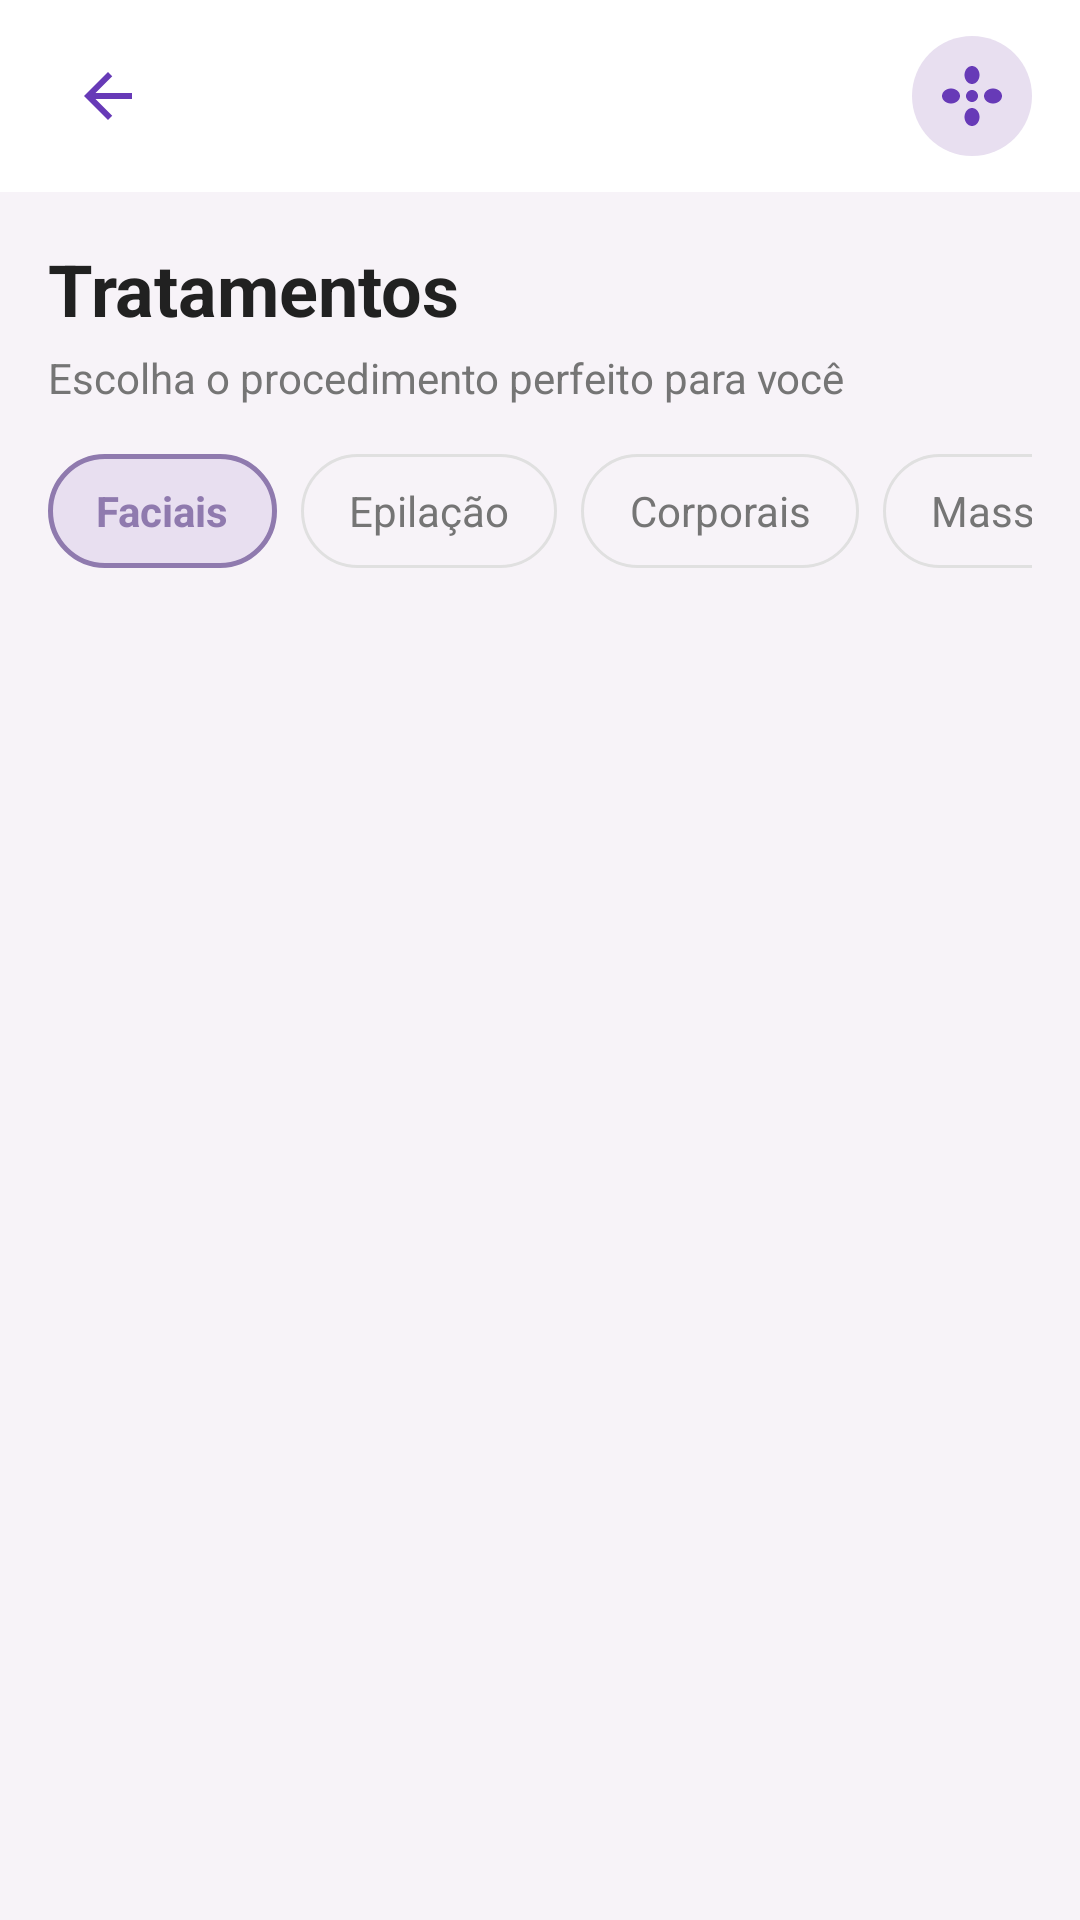

This screen was rendered from an Android layout file. Write that file and the resources it references.
<!-- AndroidManifest.xml: application theme Theme.Clientta -->
<!-- res/layout/activity_tratamentos.xml -->
<?xml version="1.0" encoding="utf-8"?>
<LinearLayout xmlns:android="http://schemas.android.com/apk/res/android"
    xmlns:tools="http://schemas.android.com/tools"
    android:layout_width="match_parent"
    android:layout_height="match_parent"
    android:background="@color/background_light"
    android:orientation="vertical">

    
    <include
        android:id="@+id/header_global"
        layout="@layout/layout_header_global" />

    
    <LinearLayout
        android:layout_width="match_parent"
        android:layout_height="match_parent"
        android:orientation="vertical"
        android:paddingHorizontal="@dimen/spacing_medium"
        android:paddingTop="@dimen/spacing_medium">

        
        <TextView
            android:id="@+id/tv_titulo_tratamentos"
            android:layout_width="wrap_content"
            android:layout_height="wrap_content"
            android:text="Tratamentos"
            android:textColor="@color/text_primary"
            android:textSize="@dimen/text_header"
            android:textStyle="bold" />

        <TextView
            android:id="@+id/tv_subtitulo_tratamentos"
            android:layout_width="wrap_content"
            android:layout_height="wrap_content"
            android:layout_marginTop="@dimen/spacing_tiny"
            android:text="Escolha o procedimento perfeito para você"
            android:textColor="@color/text_secondary"
            android:textSize="@dimen/text_medium" />

        
        <HorizontalScrollView
            android:layout_width="match_parent"
            android:layout_height="wrap_content"
            android:layout_marginTop="@dimen/spacing_medium"
            android:layout_marginBottom="@dimen/spacing_medium"
            android:scrollbars="none">

            <LinearLayout
                android:layout_width="wrap_content"
                android:layout_height="wrap_content"
                android:orientation="horizontal">

                
                <TextView
                    android:id="@+id/chip_faciais"
                    android:layout_width="wrap_content"
                    android:layout_height="38dp"
                    android:layout_marginEnd="@dimen/spacing_small"
                    android:background="@drawable/bg_chip_selected"
                    android:gravity="center"
                    android:paddingHorizontal="16dp"
                    android:text="Faciais"
                    android:textColor="@color/purple_primary"
                    android:textSize="@dimen/text_medium"
                    android:textStyle="bold" />

                
                <TextView
                    android:id="@+id/chip_epilacao"
                    android:layout_width="wrap_content"
                    android:layout_height="38dp"
                    android:layout_marginEnd="@dimen/spacing_small"
                    android:background="@drawable/bg_chip_unselected"
                    android:gravity="center"
                    android:paddingHorizontal="16dp"
                    android:text="Epilação"
                    android:textColor="@color/text_secondary"
                    android:textSize="@dimen/text_medium" />

                
                <TextView
                    android:id="@+id/chip_corporais"
                    android:layout_width="wrap_content"
                    android:layout_height="38dp"
                    android:layout_marginEnd="@dimen/spacing_small"
                    android:background="@drawable/bg_chip_unselected"
                    android:gravity="center"
                    android:paddingHorizontal="16dp"
                    android:text="Corporais"
                    android:textColor="@color/text_secondary"
                    android:textSize="@dimen/text_medium" />

                
                <TextView
                    android:id="@+id/chip_massagens"
                    android:layout_width="wrap_content"
                    android:layout_height="38dp"
                    android:background="@drawable/bg_chip_unselected"
                    android:gravity="center"
                    android:paddingHorizontal="16dp"
                    android:text="Massagens"
                    android:textColor="@color/text_secondary"
                    android:textSize="@dimen/text_medium" />

            </LinearLayout>
        </HorizontalScrollView>

        
        <androidx.recyclerview.widget.RecyclerView
            android:id="@+id/rv_tratamentos"
            android:layout_width="match_parent"
            android:layout_height="match_parent"
            android:clipToPadding="false"
            android:paddingBottom="@dimen/spacing_medium"
            tools:listitem="@layout/item_card_tratamento" />

    </LinearLayout>

</LinearLayout>
<!-- res/layout/layout_header_global.xml (included above) -->
<?xml version="1.0" encoding="utf-8"?>
<androidx.constraintlayout.widget.ConstraintLayout xmlns:android="http://schemas.android.com/apk/res/android"
    xmlns:app="http://schemas.android.com/apk/res-auto"
    android:layout_width="match_parent"
    android:layout_height="64dp"
    android:background="@color/white"
    android:paddingHorizontal="@dimen/spacing_medium"
    android:paddingVertical="@dimen/spacing_small">

    
    <ImageView
        android:id="@+id/btn_back"
        android:layout_width="40dp"
        android:layout_height="40dp"
        android:background="?android:attr/selectableItemBackgroundBorderless"
        android:contentDescription="Voltar"
        android:padding="8dp"
        android:src="@drawable/ic_arrow_back_purple"
        app:layout_constraintBottom_toBottomOf="parent"
        app:layout_constraintStart_toStartOf="parent"
        app:layout_constraintTop_toTopOf="parent" />

    
    <FrameLayout
        android:id="@+id/logo_container"
        android:layout_width="@dimen/logo_badge_size"
        android:layout_height="@dimen/logo_badge_size"
        android:background="@drawable/bg_header_logo"
        app:layout_constraintBottom_toBottomOf="parent"
        app:layout_constraintEnd_toEndOf="parent"
        app:layout_constraintTop_toTopOf="parent">

        <ImageView
            android:layout_width="24dp"
            android:layout_height="24dp"
            android:layout_gravity="center"
            android:contentDescription="Clientta Logo"
            android:src="@drawable/ic_flower" />
    </FrameLayout>

</androidx.constraintlayout.widget.ConstraintLayout>
<!-- res/layout/item_card_tratamento.xml (included above) -->
<?xml version="1.0" encoding="utf-8"?>
<androidx.constraintlayout.widget.ConstraintLayout xmlns:android="http://schemas.android.com/apk/res/android"
    xmlns:app="http://schemas.android.com/apk/res-auto"
    android:layout_width="match_parent"
    android:layout_height="wrap_content"
    android:layout_marginBottom="@dimen/spacing_medium"
    android:background="@drawable/bg_card_treatment"
    android:padding="@dimen/spacing_medium">

    
    <ImageView
        android:id="@+id/img_tratamento"
        android:layout_width="@dimen/card_image_size"
        android:layout_height="@dimen/card_image_size"
        android:contentDescription="Tratamento"
        android:scaleType="centerCrop"
        android:src="@drawable/ic_placeholder_treatment"
        app:layout_constraintBottom_toBottomOf="parent"
        app:layout_constraintStart_toStartOf="parent"
        app:layout_constraintTop_toTopOf="parent" />

    
    <TextView
        android:id="@+id/tv_nome_tratamento"
        android:layout_width="0dp"
        android:layout_height="wrap_content"
        android:layout_marginStart="@dimen/spacing_medium"
        android:layout_marginEnd="@dimen/spacing_small"
        android:text="Limpeza de Pele Profunda"
        android:textColor="@color/text_primary"
        android:textSize="@dimen/text_large"
        android:textStyle="bold"
        app:layout_constraintEnd_toStartOf="@id/btn_nav_arrow"
        app:layout_constraintStart_toEndOf="@id/img_tratamento"
        app:layout_constraintTop_toTopOf="parent" />

    
    <TextView
        android:id="@+id/tv_duracao_tratamento"
        android:layout_width="0dp"
        android:layout_height="wrap_content"
        android:layout_marginStart="@dimen/spacing_medium"
        android:layout_marginTop="2dp"
        android:layout_marginEnd="@dimen/spacing_small"
        android:text="Higienização e hidratação • 60 min"
        android:textColor="@color/text_secondary"
        android:textSize="@dimen/text_small"
        app:layout_constraintEnd_toStartOf="@id/btn_nav_arrow"
        app:layout_constraintStart_toEndOf="@id/img_tratamento"
        app:layout_constraintTop_toBottomOf="@id/tv_nome_tratamento" />

    
    <TextView
        android:id="@+id/tv_preco_tratamento"
        android:layout_width="0dp"
        android:layout_height="wrap_content"
        android:layout_marginStart="@dimen/spacing_medium"
        android:layout_marginTop="@dimen/spacing_small"
        android:text="R$ 120,00"
        android:textColor="@color/purple_primary"
        android:textSize="@dimen/text_large"
        android:textStyle="bold"
        app:layout_constraintBottom_toBottomOf="parent"
        app:layout_constraintStart_toEndOf="@id/img_tratamento"
        app:layout_constraintTop_toBottomOf="@id/tv_duracao_tratamento" />

    
    <ImageView
        android:id="@+id/btn_nav_arrow"
        android:layout_width="24dp"
        android:layout_height="24dp"
        android:contentDescription="Acessar tratamento"
        android:src="@drawable/ic_arrow_forward_purple"
        app:layout_constraintBottom_toBottomOf="parent"
        app:layout_constraintEnd_toEndOf="parent"
        app:layout_constraintTop_toTopOf="parent" />

</androidx.constraintlayout.widget.ConstraintLayout>
<!-- resources referenced by this layout -->
<resources>
  <color name="background_light">#F7F3F8</color>
  <color name="purple_primary">#8F7AAE</color>
  <color name="text_primary">#212121</color>
  <color name="text_secondary">#757575</color>
  <color name="white">#FFFFFF</color>
  <dimen name="card_image_size">72dp</dimen>
  <dimen name="logo_badge_size">40dp</dimen>
  <dimen name="spacing_medium">16dp</dimen>
  <dimen name="spacing_small">8dp</dimen>
  <dimen name="spacing_tiny">4dp</dimen>
  <dimen name="text_header">24sp</dimen>
  <dimen name="text_large">16sp</dimen>
  <dimen name="text_medium">14sp</dimen>
  <dimen name="text_small">12sp</dimen>
  <!-- drawable bg_card_treatment (drawable) -->
  <?xml version="1.0" encoding="utf-8"?>
  <shape xmlns:android="http://schemas.android.com/apk/res/android"
      android:shape="rectangle">
      <solid android:color="@color/background_card" />
      <corners android:radius="@dimen/corner_radius_medium" />
      <stroke
          android:width="1dp"
          android:color="@color/border_gray" />
  </shape>
  <!-- drawable bg_chip_selected (drawable) -->
  <?xml version="1.0" encoding="utf-8"?>
  <shape xmlns:android="http://schemas.android.com/apk/res/android"
      android:shape="rectangle">
      <solid android:color="@color/purple_primary_light" />
      <corners android:radius="@dimen/corner_radius_round" />
      <stroke
          android:width="1.5dp"
          android:color="@color/purple_primary" />
  </shape>
  <!-- drawable bg_chip_unselected (drawable) -->
  <?xml version="1.0" encoding="utf-8"?>
  <shape xmlns:android="http://schemas.android.com/apk/res/android"
      android:shape="rectangle">
      <solid android:color="@color/background_light" />
      <corners android:radius="@dimen/corner_radius_round" />
      <stroke
          android:width="1dp"
          android:color="@color/border_gray" />
  </shape>
  <!-- drawable bg_header_logo (drawable) -->
  <?xml version="1.0" encoding="utf-8"?>
  <shape xmlns:android="http://schemas.android.com/apk/res/android"
      android:shape="oval">
      <solid android:color="@color/purple_primary_light" />
  </shape>
  <!-- drawable ic_arrow_back_purple (drawable) -->
  <vector xmlns:android="http://schemas.android.com/apk/res/android"
      android:width="24dp"
      android:height="24dp"
      android:viewportWidth="24"
      android:viewportHeight="24">
    <path
        android:fillColor="#673AB7"
        android:pathData="M20,11H7.83l5.59,-5.59L12,4l-8,8 8,8 1.41,-1.41L7.83,13H20v-2z"/>
  </vector>
  <!-- drawable ic_arrow_forward_purple (drawable) -->
  <vector xmlns:android="http://schemas.android.com/apk/res/android"
      android:width="24dp"
      android:height="24dp"
      android:viewportWidth="24"
      android:viewportHeight="24">
    <path
        android:fillColor="#673AB7"
        android:pathData="M12,4l-1.41,1.41L16.17,11H4v2h12.17l-5.58,5.59L12,20l8,-8z"/>
  </vector>
  <!-- drawable ic_placeholder_treatment (drawable) -->
  <vector xmlns:android="http://schemas.android.com/apk/res/android"
      android:width="72dp"
      android:height="72dp"
      android:viewportWidth="72"
      android:viewportHeight="72">
    <path
        android:fillColor="#E8E0F5"
        android:pathData="M0,0h72v72h-72z"/>
    <path
        android:fillColor="#673AB7"
        android:pathData="M36,16C28.27,16 22,22.27 22,30C22,37.73 28.27,44 36,44C43.73,44 50,37.73 50,30C50,22.27 43.73,16 36,16ZM36,48C26.67,48 8,52.67 8,60V64H64V60C64,52.67 45.33,48 36,48Z"/>
  </vector>
  <color name="background_card">#FFFFFF</color>
  <dimen name="corner_radius_medium">12dp</dimen>
  <color name="border_gray">#E0E0E0</color>
  <color name="purple_primary_light">#E8DFF0</color>
  <dimen name="corner_radius_round">24dp</dimen>
</resources>
